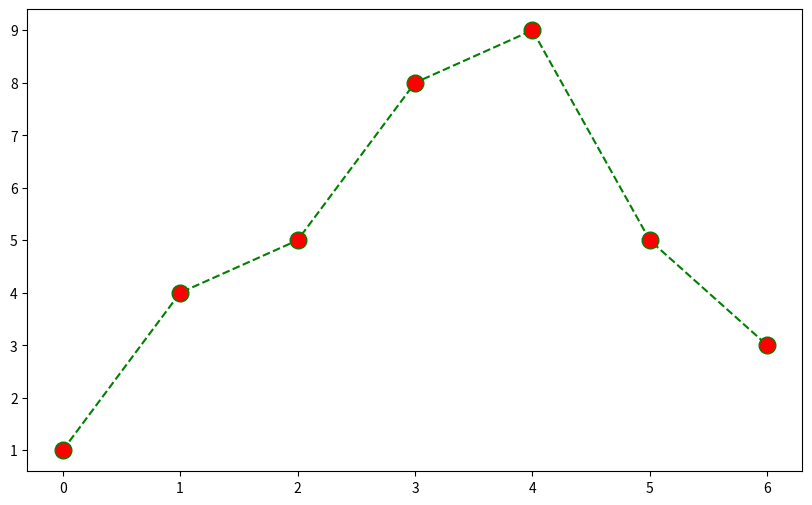

Reproduce this figure in Python.
import matplotlib.pyplot as plt

# 점선 : plot()함수에 linestyle='dashed' 추가
# 마커 표시 : plot()함수에 marker = 'o' 추가
# 마커 색깔 : plot()함수에 markerfacecolor = 'red'
# 마커 크기 : plot()함수에 markersize = 12

x = [0, 1, 2, 3, 4, 5, 6]
y = [1, 4, 5, 8, 9, 5, 3]

plt.figure(figsize=(10, 6))
plt.plot(x, y, color='green', linestyle='dashed', marker='o',
         markerfacecolor='red', markersize=12)

plt.show()
